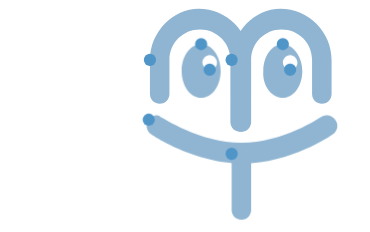
t = 0.00 s
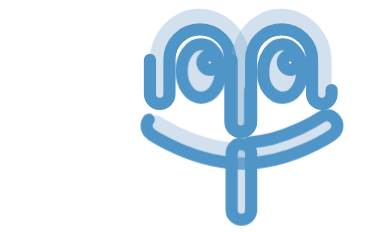
t = 1.67 s
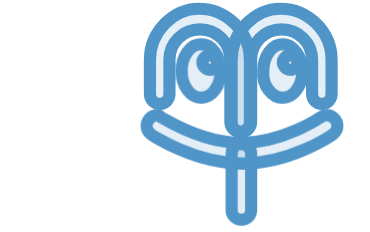
t = 3.33 s
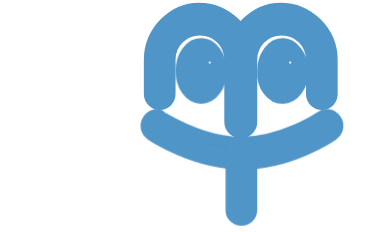
t = 5.00 s
t = 6.67 s: frame unchanged from t = 5.00 s, image omitted
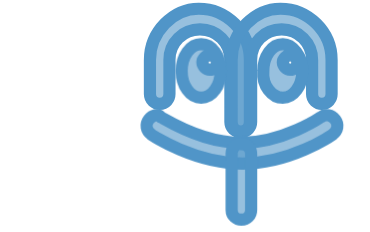
t = 8.33 s

The animated SVG that drew these frames (rendered in a browser with its animation timeline set to each time). Animation: 4 CSS @keyframes rules; frames cover the first 8.33 s, repeats indefinitely.

<?xml version="1.0" encoding="utf-8"?>
<!-- Generator: Adobe Illustrator 21.1.0, SVG Export Plug-In . SVG Version: 6.00 Build 0)  -->
<svg version="1.1" id="loadingLogo" xmlns="http://www.w3.org/2000/svg" xmlns:xlink="http://www.w3.org/1999/xlink" x="0px" y="0px"
	 viewBox="0 0 42 19" style="enable-background:new 0 0 42 19;" xml:space="preserve">
<style type="text/css">
	body{
	  padding: 1em;
	  background: #fff;
	  color: #777;
	  text-align: center;
	  font-family: "Gill sans", sans-serif;
	  width: 40%;
	  margin: 0 auto;
	}
	svg {

            stroke-dasharray: 0%, 150%;
            stroke-dashoffset: 0%;
            stroke: #5095c8;
            stroke-linecap: round;
            stroke-linejoin: round;
            fill: #8fb5d2;
            stroke-width:-1;
            -moz-animation: first1 6s 0s ease-in-out alternate infinite;
            -webkit-animation: first1 6s 0s ease-in-out alternate infinite;
            animation: first1 6s 0s ease-in-out alternate infinite;
 	}
  	svg .eye{
            -webkit-transform-origin:0 25%;
            -moz-transform-origin:0 25%;
            transform-origin:0 25%;
            -webkit-transform:scale(1 ,1);
            -moz-transform:scale(1 ,1);
            transform:scale(1 ,1);
            -moz-animation: eye 5s 5s linear forwards infinite;
            -webkit-animation: eye 5s 5s linear forwards infinite;
            animation: eye 5s 5s linear forwards infinite;
        }
        @-webkit-keyframes eye {
            0% {-webkit-transform:scale(1 ,1);}
            1% {-webkit-transform:scale(1 ,0.1);}
            2% {-webkit-transform:scale(1 ,1);}

            10%{-webkit-transform:scale(1 ,1);}
            11%{-webkit-transform:scale(1 ,0.1);}
            12%{-webkit-transform:scale(1 ,1);}

            17%{-webkit-transform:scale(1 ,1);}
            18%{-webkit-transform:scale(1 ,0.1);}
            19%{-webkit-transform:scale(1 ,1);}

            40%{-webkit-transform:scale(1 ,1);}
            41%{-webkit-transform:scale(1 ,0.1);}
            42%{-webkit-transform:scale(1 ,1);}

            100% {-webkit-transform:scale(1 ,1);}
        }
        @-moz-keyframes eye {
            0% {-moz-transform:scale(1 ,1);}
            1% {-moz-transform:scale(1 ,0.1);}
            2% {-moz-transform:scale(1 ,1);}

            10%{-moz-transform:scale(1 ,1);}
            11%{-moz-transform:scale(1 ,0.1);}
            12%{-moz-transform:scale(1 ,1);}

            17%{-moz-transform:scale(1 ,1);}
            18%{-moz-transform:scale(1 ,0.1);}
            19%{-moz-transform:scale(1 ,1);}

            40%{-moz-transform:scale(1 ,1);}
            41%{-moz-transform:scale(1 ,0.1);}
            42%{-moz-transform:scale(1 ,1);}

            100% {-moz-transform:scale(1 ,1);}
        }
        @keyframes eye {
            0% {transform:scale(1 ,1);}
            1% {transform:scale(1 ,0.1);}
            2% {transform:scale(1 ,1);}

            10%{transform:scale(1 ,1);}
            11%{transform:scale(1 ,0.1);}
            12%{transform:scale(1 ,1);}

            17%{transform:scale(1 ,1);}
            18%{transform:scale(1 ,0.1);}
            19%{transform:scale(1 ,1);}

            40%{transform:scale(1 ,1);}
            41%{transform:scale(1 ,0.1);}
            42%{transform:scale(1 ,1);}

            100% {transform:scale(1 ,1);}
        }
        @-webkit-keyframes first1 {
            0% {
                stroke-dasharray: 0%, 135%;
                stroke-dashoffset: 0%;
            }
            50% {
                stroke-dasharray: 135%, 135%;
                stroke-dashoffset: 0%;
                fill: transparent;
            }
            70% {
                stroke-dasharray: 135%, 135%;
                stroke-dashoffset: 0%;
                fill: #5095c8;
            }
            100% {
                stroke-dasharray: 135%, 135%;
                stroke-dashoffset: 0%;
                fill: #5095c8;
            }
        }
        @-moz-keyframes first1 {
            0% {
                stroke-dasharray: 0%, 135%;
                stroke-dashoffset: 0%;
            }
            50% {
                stroke-dasharray: 135%, 135%;
                stroke-dashoffset: 0%;
                fill: transparent;
            }
            70% {
                stroke-dasharray: 135%, 135%;
                stroke-dashoffset: 0%;
                fill: #5095c8;
            }
            100% {
                stroke-dasharray: 135%, 135%;
                stroke-dashoffset: 0%;
                fill: #5095c8;
            }
        }
        @-o-keyframes first1 {
            0% {
                stroke-dasharray: 0%, 135%;
                stroke-dashoffset: 0%;
            }
            50% {
                stroke-dasharray: 135%, 135%;
                stroke-dashoffset: 0%;
                fill: transparent;
            }
            70% {
                stroke-dasharray: 135%, 135%;
                stroke-dashoffset: 0%;
                fill: #5095c8;
            }
            100% {
                stroke-dasharray: 135%, 135%;
                stroke-dashoffset: 0%;
                fill: #5095c8;
            }
        }
        @keyframes first1 {
            0% {
                stroke-dasharray: 0%, 135%;
                stroke-dashoffset: 0%;
            }
            50% {
                stroke-dasharray: 135%, 135%;
                stroke-dashoffset: 0%;
                fill: transparent;
            }
            70% {
                stroke-dasharray: 135%, 135%;
                stroke-dashoffset: 0%;
                fill: #5095c8;
            }
            100% {
                stroke-dasharray: 135%, 135%;
                stroke-dashoffset: 0%;
                fill: #5095c8;
            }
        }
</style>
<g>
	<path class="st0" d="M12.3,4.9v2.8c0,0.5,0.4,0.8,0.8,0.8c0.5,0,0.8-0.4,0.8-0.8V4.9c0-1.4,1.1-2.5,2.5-2.5c1.4,0,2.5,1.1,2.5,2.5
		V10c0,0.5,0.4,0.8,0.8,0.8c0.5,0,0.8-0.4,0.8-0.8V4.9c0-2.3-1.9-4.2-4.2-4.2C14.2,0.7,12.3,2.6,12.3,4.9z"/>
</g>
<g>
	<path class="st0" d="M19,4.9V10c0,0.5,0.4,0.8,0.8,0.8c0.5,0,0.8-0.4,0.8-0.8V4.9c0-1.4,1.1-2.5,2.5-2.5s2.5,1.1,2.5,2.5v2.8
		c0,0.5,0.4,0.8,0.8,0.8c0.5,0,0.8-0.4,0.8-0.8V4.9c0-2.3-1.9-4.2-4.2-4.2C20.9,0.7,19,2.6,19,4.9z"/>
</g>
<path class="eye" d="M16.5,3.6c-0.9,0-1.6,1-1.6,2.2C14.9,7,15.6,8,16.5,8c0.9,0,1.6-1,1.6-2.2C18.1,4.6,17.4,3.6,16.5,3.6z
	 M17.2,5.7c-0.3,0-0.6-0.3-0.6-0.6c0-0.3,0.3-0.6,0.6-0.6c0.3,0,0.6,0.3,0.6,0.6C17.8,5.5,17.5,5.7,17.2,5.7z"/>
<path class="eye" d="M23.2,3.6c-0.9,0-1.6,1-1.6,2.2C21.5,7,22.3,8,23.2,8c0.9,0,1.6-1,1.6-2.2C24.8,4.6,24,3.6,23.2,3.6z M23.8,5.7
	c-0.3,0-0.6-0.3-0.6-0.6c0-0.3,0.3-0.6,0.6-0.6c0.3,0,0.6,0.3,0.6,0.6C24.4,5.5,24.1,5.7,23.8,5.7z"/>
<g>
	<path class="st0" d="M12.2,9.8c-0.3,0.4-0.2,0.9,0.2,1.2c0.1,0.1,3.6,2.4,7.5,2.4c3.9,0,7.3-2.3,7.4-2.4c0.4-0.3,0.5-0.8,0.2-1.2
		c-0.3-0.4-0.8-0.5-1.2-0.2c0,0-3.1,2.1-6.5,2.1c-3.4,0-6.5-2.1-6.6-2.1C13,9.3,12.5,9.4,12.2,9.8z"/>
</g>
<g>
	<path class="st0" d="M19,12.6v4.6c0,0.5,0.4,0.8,0.8,0.8c0.5,0,0.8-0.4,0.8-0.8v-4.6c0-0.5-0.4-0.8-0.8-0.8
		C19.4,11.7,19,12.1,19,12.6z"/>
</g>
</svg>
